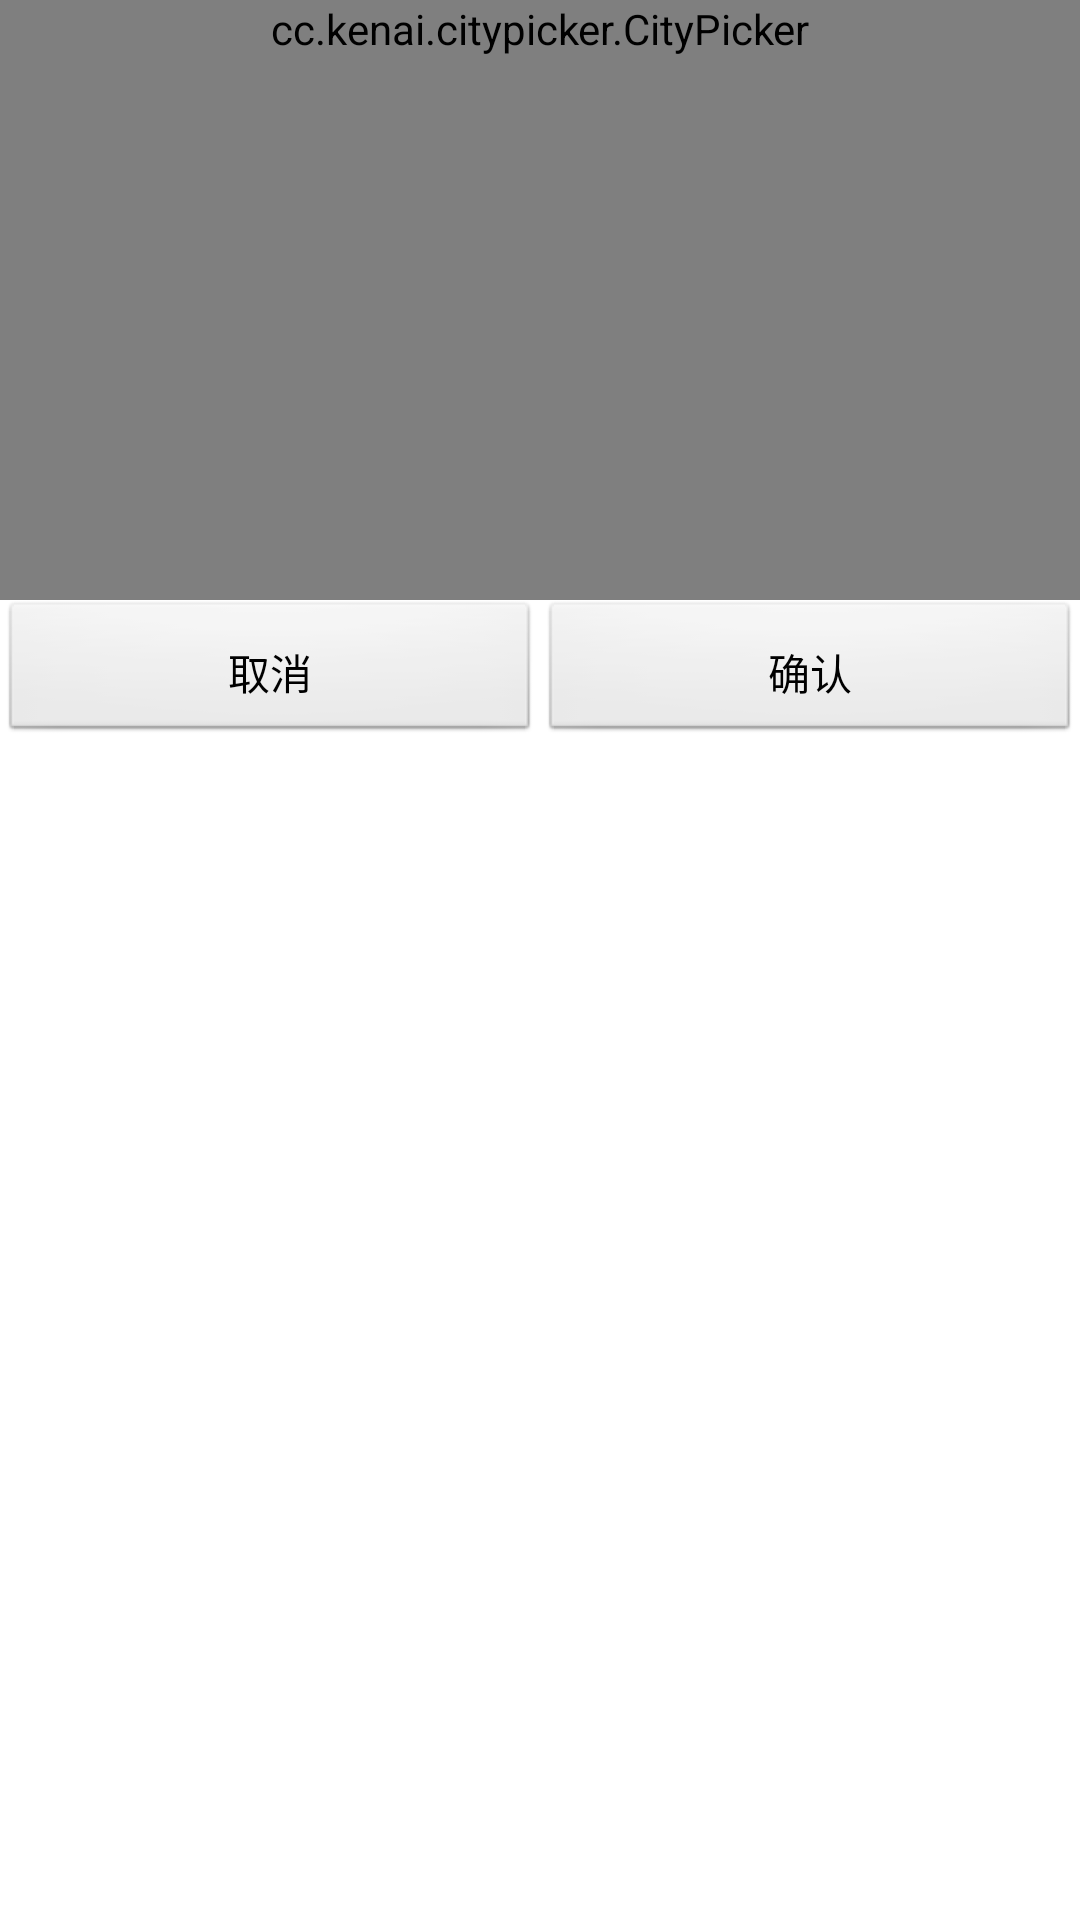

This screen was rendered from an Android layout file. Write that file and the resources it references.
<!-- AndroidManifest.xml: application theme AppTheme -->
<!-- res/layout/weather_citypicker.xml -->
<?xml version="1.0" encoding="utf-8"?>
<LinearLayout xmlns:android="http://schemas.android.com/apk/res/android"
    android:layout_width="match_parent"
    android:layout_height="match_parent"
    android:orientation="vertical">


    <cc.kenai.citypicker.CityPicker
        android:id="@+id/citypicker"
        android:layout_width="match_parent"
        android:layout_height="wrap_content"
        android:minHeight="200dp" />

    <LinearLayout
        android:layout_width="match_parent"
        android:layout_height="match_parent"
        android:orientation="horizontal">

        <Button
            android:id="@+id/no"
            android:layout_width="match_parent"
            android:layout_height="wrap_content"
            android:layout_weight="1"
            android:padding="10dp"
            android:text="取消" />

        <Button
            android:id="@+id/yes"
            android:layout_width="match_parent"
            android:layout_height="wrap_content"
            android:layout_weight="1"
            android:padding="10dp"
            android:text="确认" />


    </LinearLayout>
</LinearLayout>
<!-- resources referenced by this layout -->
<resources>
  <style name="AppTheme" parent="android:Theme.Light.NoTitleBar">
          
      </style>
</resources>
